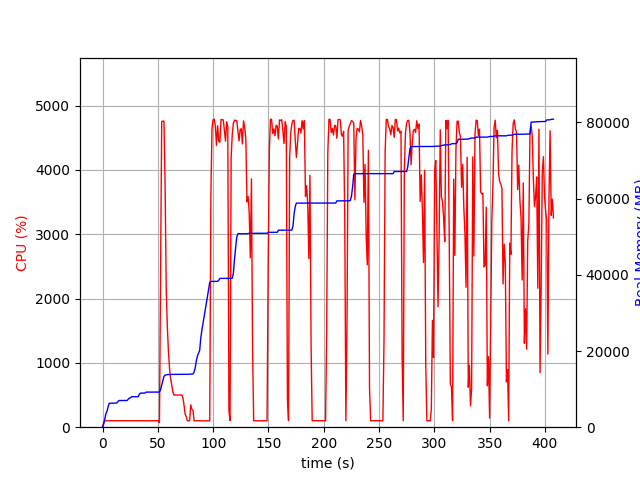

Values plotted in this chart, from the file beside it:
elapsed_time, nproc, cpu, mem_real, mem_virtual
3.600120544433594e-05, 1, 0.0, 8.926, 3186
1.006, 1, 75.5, 760.7, 1688
2.014, 1, 100.2, 2095, 4944
3.021, 1, 100.3, 3551, 6536
4.028, 1, 99.3, 4177, 6786
5.035, 1, 99.3, 5393, 8578
6.042, 1, 100.3, 6271, 10738
7.049, 1, 102.3, 6281, 10738
8.057, 1, 100.2, 6295, 10738
9.065, 1, 100.2, 6307, 10738
10.07, 1, 100.3, 6307, 10738
11.08, 1, 99.2, 6323, 10738
12.09, 1, 100.3, 6323, 10738
13.1, 1, 100.1, 6399, 10750
14.1, 1, 102.0, 6813, 10750
15.11, 1, 100.0, 7009, 10750
16.12, 1, 100.0, 7009, 10750
17.13, 1, 102.0, 7009, 10750
18.14, 1, 100.0, 7009, 10750
19.15, 1, 102.0, 7009, 10750
20.16, 1, 99.0, 7009, 10750
21.17, 1, 100.1, 7009, 10750
22.18, 1, 101.0, 7009, 10750
23.19, 1, 100.1, 7327, 10750
24.2, 1, 100.0, 7651, 10750
25.21, 1, 100.1, 7673, 10750
26.22, 1, 100.1, 8005, 13310
27.23, 1, 99.2, 8005, 13310
28.24, 1, 100.0, 8005, 13310
29.25, 1, 101.1, 8005, 13310
30.26, 1, 100.1, 8005, 13310
31.27, 1, 100.1, 8005, 13310
32.28, 1, 101.0, 8005, 13310
33.29, 1, 99.1, 8657, 13310
34.3, 1, 103.0, 8951, 13310
35.3, 1, 99.1, 8951, 13310
36.31, 1, 100.0, 8951, 13310
37.32, 1, 100.0, 8957, 13310
38.33, 1, 100.0, 8957, 13310
39.34, 1, 101.0, 9213, 13310
40.35, 1, 99.1, 9213, 13310
41.36, 1, 100.1, 9213, 13310
42.37, 1, 101.0, 9219, 13310
43.38, 1, 100.0, 9219, 13310
44.39, 1, 100.1, 9219, 13310
45.4, 1, 100.0, 9219, 13310
46.41, 1, 100.1, 9219, 13310
47.42, 1, 102.0, 9219, 13310
48.43, 1, 100.0, 9219, 13310
49.44, 1, 102.0, 9219, 13310
50.45, 1, 99.1, 9219, 13310
51.46, 2, 69.3, 9263, 13363
52.47, 1, 2512, 9864, 17291
53.49, 1, 4755, 10994, 18473
54.51, 1, 4758, 12072, 19691
55.53, 1, 4761, 13336, 21023
56.55, 1, 3782, 13664, 21363
57.56, 1, 2172, 13718, 21409
58.57, 1, 1563, 13803, 21521
59.57, 1, 1181, 13823, 21521
... 343 more rows
